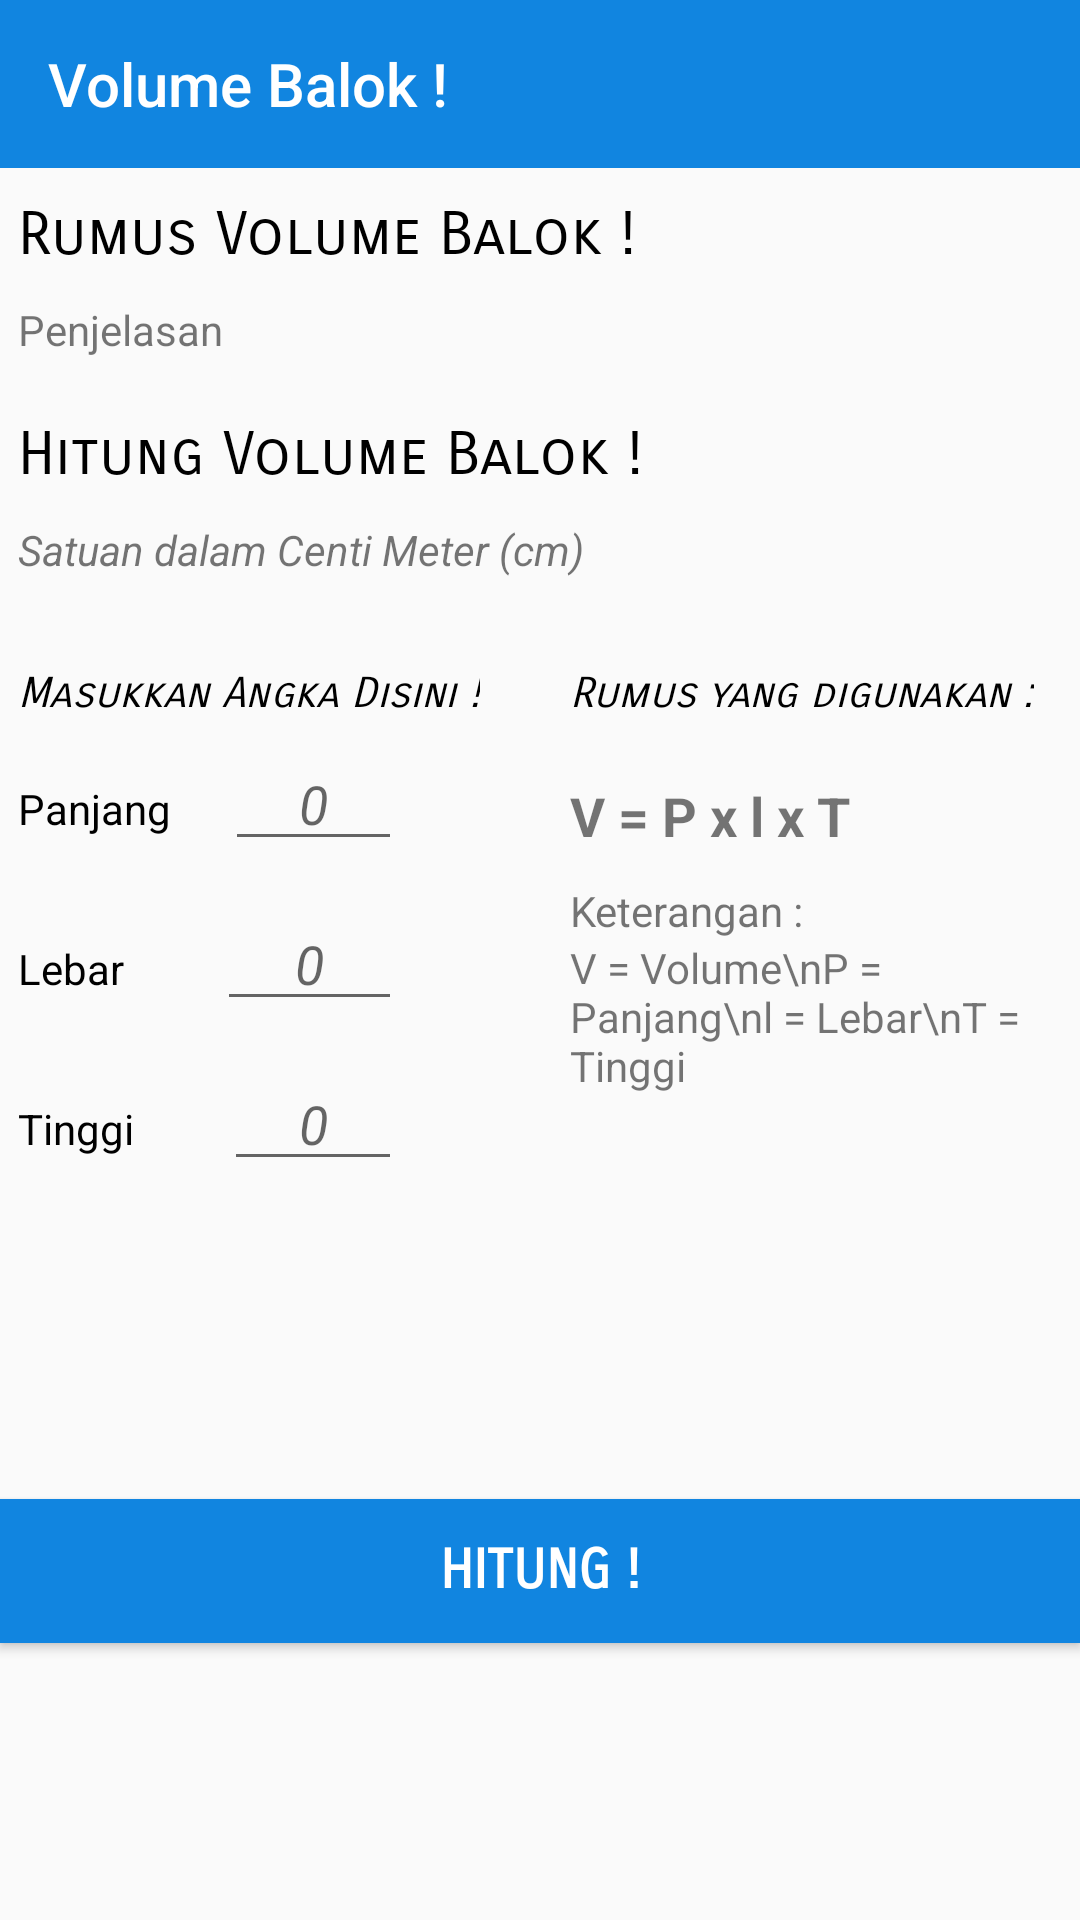

Produce the Android XML layout that renders to this screen, including the resource entries it uses.
<!-- AndroidManifest.xml: application theme AppTheme -->
<!-- res/layout/activity_vbalok.xml -->
<?xml version="1.0" encoding="utf-8"?>

<android.support.constraint.ConstraintLayout xmlns:android="http://schemas.android.com/apk/res/android"
    xmlns:app="http://schemas.android.com/apk/res-auto"
    xmlns:tools="http://schemas.android.com/tools"
    android:layout_width="match_parent"
    android:layout_height="match_parent"
    tools:context="com.example.fahri.luke.VBalok"
    android:orientation="vertical">

    <LinearLayout
        android:id="@+id/main_screen_volume_balok"
        android:layout_width="match_parent"
        android:layout_height="match_parent"
        android:orientation="vertical"
        android:visibility="visible">

    <android.support.v7.widget.Toolbar
        android:layout_width="match_parent"
        android:layout_height="?attr/actionBarSize"
        android:background="@color/colorAccent"
        android:id="@+id/toolbar_vbalok"
        app:theme="@style/ThemeOverlay.AppCompat.Dark.ActionBar"
        app:title="@string/VBalok"
        app:titleTextColor="#FFF">

    </android.support.v7.widget.Toolbar>

    <ScrollView
        android:id="@+id/scroll_vbalok"
        android:focusable="true"
        android:layout_width="match_parent"
        android:layout_height="wrap_content">

        <LinearLayout
            android:layout_marginTop="10dp"
            android:layout_width="match_parent"
            android:layout_height="wrap_content"
            android:orientation="vertical">

            <TextView
                android:layout_marginLeft="6dp"
                android:layout_width="match_parent"
                android:layout_height="wrap_content"
                android:text="Rumus Volume Balok !"
                android:textColor="@android:color/black"
                android:textSize="20dp"
                android:fontFamily="sans-serif-smallcaps"
                android:layout_marginBottom="10dp"/>

            <TextView
                android:layout_marginRight="6dp"
                android:layout_marginLeft="6dp"
                android:id="@+id/tv_penjelasan_rumus_volume_balok"
                android:layout_width="match_parent"
                android:layout_height="wrap_content"
                android:text="Penjelasan"
                android:layout_marginBottom="20dp"/>

            <TextView
                android:layout_marginLeft="6dp"
                android:layout_width="match_parent"
                android:layout_height="wrap_content"
                android:text="Hitung Volume Balok !"
                android:textSize="20dp"
                android:textColor="@android:color/black"
                android:fontFamily="sans-serif-smallcaps"
                android:layout_marginBottom="10dp"/>
            
            <TextView
                android:layout_marginLeft="6dp"
                android:layout_width="match_parent"
                android:layout_height="wrap_content"
                android:text="Satuan dalam Centi Meter (cm)"
                android:textStyle="italic"
                android:layout_marginBottom="10dp"/>

            <LinearLayout
                android:orientation="horizontal"
                android:layout_width="match_parent"
                android:layout_height="wrap_content">


            <LinearLayout
                android:layout_width="wrap_content"
                android:layout_height="wrap_content"
                android:orientation="vertical">

                <TextView
                    android:layout_marginLeft="6dp"
                    android:layout_marginTop="20dp"
                    android:layout_width="wrap_content"
                    android:layout_height="wrap_content"
                    android:textSize="14sp"
                    android:text="Masukkan Angka Disini !"
                    android:textColor="@android:color/black"
                    android:textStyle="italic"
                    android:fontFamily="sans-serif-smallcaps"/>

            <LinearLayout
                android:layout_width="140dp"
                android:layout_height="wrap_content"
                android:orientation="horizontal"
                android:padding="6dp">

                <TextView
                    android:layout_width="wrap_content"
                    android:layout_height="wrap_content"
                    android:text="Panjang"
                    android:layout_marginRight="18dp"
                    android:textColor="@android:color/black"/>

            <EditText
                android:id="@+id/et_panjang_vbalok"
                android:layout_width="match_parent"
                android:layout_height="wrap_content"
                android:hint="0"
                android:gravity="center"
                android:textStyle="italic"
                android:inputType="number"/>

            </LinearLayout>

            <LinearLayout
                android:padding="6dp"
                android:layout_width="140dp"
                android:layout_height="wrap_content"
                android:orientation="horizontal">

                <TextView
                    android:layout_width="wrap_content"
                    android:layout_height="wrap_content"
                    android:text="Lebar"
                    android:layout_marginRight="31dp"
                    android:textColor="@android:color/black"/>

                <EditText
                    android:id="@+id/et_lebar_vbalok"
                    android:layout_width="match_parent"
                    android:layout_height="wrap_content"
                    android:hint="0"
                    android:gravity="center"
                    android:textStyle="italic"
                    android:inputType="number"/>

            </LinearLayout>
                <LinearLayout
                    android:padding="6dp"
                    android:layout_width="140dp"
                    android:layout_height="wrap_content"
                    android:orientation="horizontal">

                    <TextView
                        android:layout_width="wrap_content"
                        android:layout_height="wrap_content"
                        android:text="Tinggi"
                        android:layout_marginRight="30dp"
                        android:textColor="@android:color/black"/>

                    <EditText
                        android:id="@+id/et_tinggi_vbalok"
                        android:inputType="number"
                        android:layout_width="match_parent"
                        android:layout_height="wrap_content"
                        android:hint="0"
                        android:gravity="center"
                        android:textStyle="italic"/>
                </LinearLayout>
            </LinearLayout>
            <LinearLayout
                android:layout_marginRight="6dp"
                android:layout_marginLeft="30dp"
                android:layout_marginTop="20dp"
                android:layout_width="wrap_content"
                android:layout_height="wrap_content"
                android:orientation="vertical">

                <TextView
                    android:layout_marginRight="4dp"
                    android:layout_width="wrap_content"
                    android:layout_height="wrap_content"
                    android:text="Rumus yang digunakan :"
                    android:textStyle="italic"
                    android:fontFamily="sans-serif-smallcaps"
                    android:textColor="@android:color/black"/>

                <TextView
                    android:layout_marginTop="20dp"
                    android:layout_width="wrap_content"
                    android:layout_height="wrap_content"
                    android:text="@string/RumusVolumeBalok"
                    android:textSize="18dp"
                    android:textStyle="bold"/>

                <TextView
                    android:layout_marginTop="10dp"
                    android:layout_width="wrap_content"
                    android:layout_height="wrap_content"
                    android:text="Keterangan :"/>
                <TextView
                    android:layout_width="wrap_content"
                    android:layout_height="wrap_content"
                    android:text="V = Volume\nP = Panjang\nl = Lebar\nT = Tinggi"/>

            </LinearLayout>
            </LinearLayout>

            <Button
                android:id="@+id/bt_hitung_v_balok"
                android:layout_marginTop="100dp"
                android:layout_marginBottom="20dp"
                android:layout_width="match_parent"
                android:layout_height="wrap_content"
                android:text="Hitung !"
                android:background="@color/colorAccent"
                android:textColor="@android:color/white"
                android:textStyle="bold"
                android:fontFamily="sans-serif-smallcaps"
                android:textSize="18dp"/>

        </LinearLayout>

    </ScrollView>

    </LinearLayout>

</android.support.constraint.ConstraintLayout>
<!-- resources referenced by this layout -->
<resources>
  <color name="colorAccent">#1185e0</color>
  <string name="RumusVolumeBalok">V = P x l x T</string>
  <string name="VBalok">Volume Balok !</string>
  <style name="AppTheme" parent="Theme.AppCompat.Light.NoActionBar">
          
          <item name="colorPrimary">@color/colorPrimary</item>
          <item name="colorPrimaryDark">@color/colorPrimaryDark</item>
          <item name="colorAccent">@color/colorAccent</item>
      </style>
  <color name="colorPrimary">#1185e0</color>
  <color name="colorPrimaryDark">#085694</color>
</resources>
